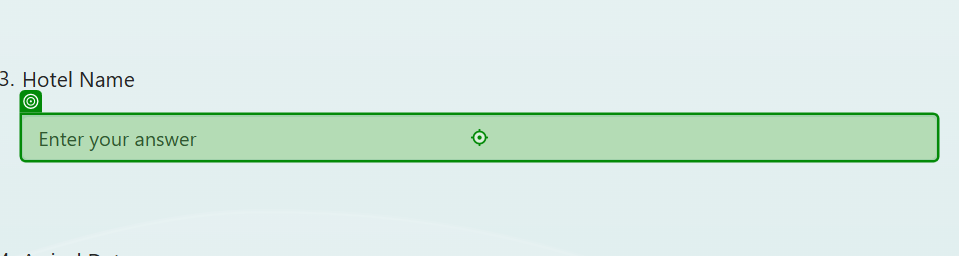
Task: Hotel Booking For Guest
Workflow: 20. c. Ui form Update

Step 1 [try]: type [iocurrentRow(arrstrHeaderValues(intIndex)).ToString] into the text box in window 'Centelli Assessment 1 - Batch 06JUL24' (msedge.exe)

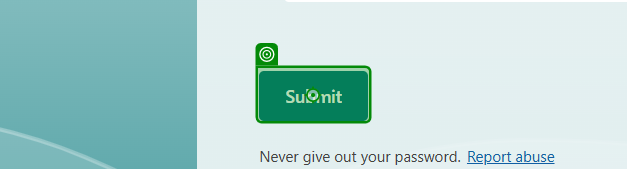
Step 2 [try]: click on the button in window 'Centelli Assessment 1 - Batch 06JUL24' (msedge.exe)
